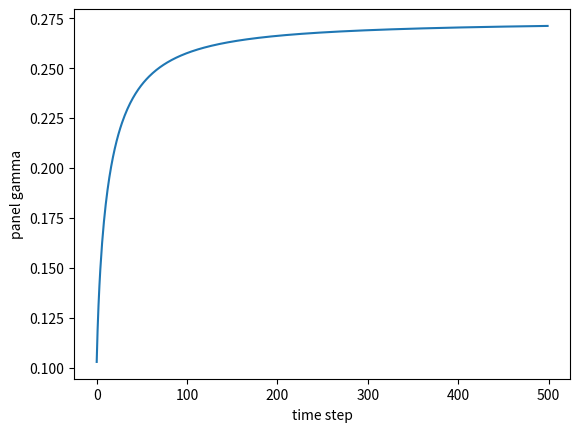
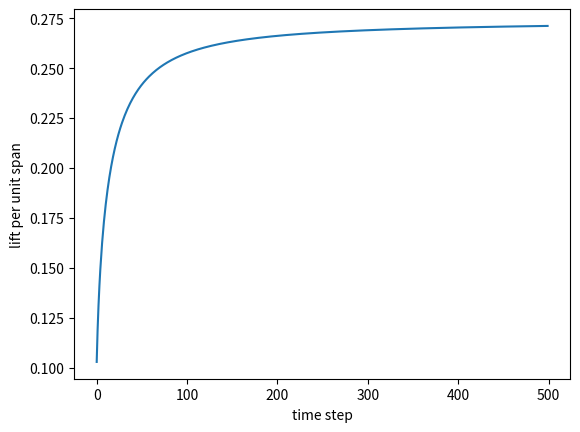

Here is the Python script that generated these plots, in order:
import math
from typing import Pattern
import numpy as np
import matplotlib.pyplot as plt

dt = 0.1
alpha = 5 #angle of attack, degrees
particles = []
U = 1 # freestream velocity
tsteps = 500
c = 1 #chord
rho = 1

class Particle:
    def __init__(self, gamma):
        self.dist = U*dt/2#initial distnace from TE. Place at middle point
        self.gamma = gamma
    def step(self):
        self.dist = self.dist + U*dt

class Panel:
    def __init__(self):
        self.gamma = 0
        self.last_gamma = 0
        self.dgamma_dt = 0
    
    def new_gamma(self, gamma):
        self.last_gamma = gamma
        self.gamma = gamma
        self.dgamma_dt = (self.gamma-self.last_gamma)/dt


#vortex on quarter chord, Kutta condition assumed satisfied.
alpha = np.radians(alpha)
panel = Panel()
gammas = []
lifts = []
for i in range(tsteps):
    # Step particles
    for part in particles:
        part.step()

    # sum wake contributions:
    wake_vel = 0 # small angle, only count in z direction
    wake_gam = 0
    for j in range(len(particles)):
        wake_vel = wake_vel + particles[j].gamma/(2*math.pi*(c/4+( particles[j].dist)))
        wake_gam = wake_gam + particles[j].gamma
    
    RHS = np.zeros((2,1))
    RHS[0,0] = -U*alpha-wake_vel
    RHS[1,0] = -wake_gam
    A = np.zeros((2,2))
    A[0,0] = -1/(2*math.pi*c/2)
    A[0,1] =  1/(2*math.pi*(c/4+U*dt/2))
    A[1,0] = 1
    A[1,1] = 1

    sol = np.linalg.solve(A,RHS)
    panel.new_gamma(sol[0])
    new_part = Particle(sol[1])
    particles.append(new_part)

    # lift per unit span
    lift = rho*(U*panel.gamma+panel.dgamma_dt*c)
    lifts.append(lift)
    gammas.append(panel.gamma)

print('CL: {}'.format(lifts[-1]/c))

plt.figure()
plt.plot(range(tsteps), gammas)
plt.xlabel('time step')
plt.ylabel('panel gamma')

plt.figure()
plt.plot(range(tsteps), lifts)
plt.xlabel('time step')
plt.ylabel('lift per unit span')
plt.show()